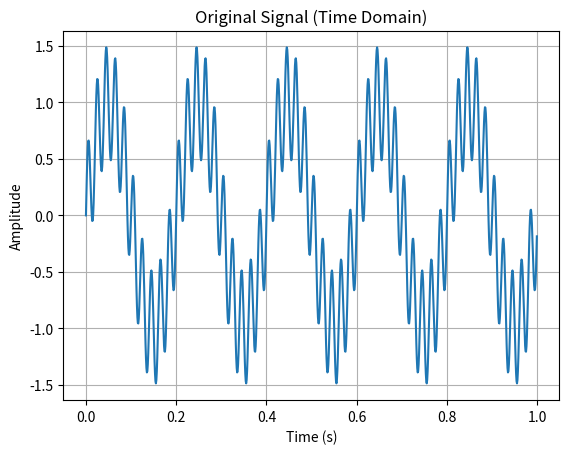
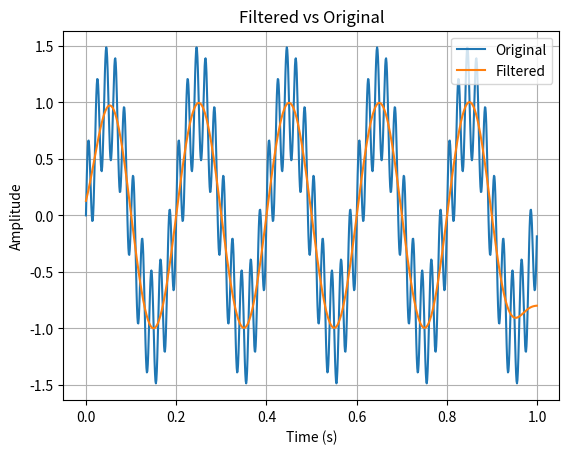
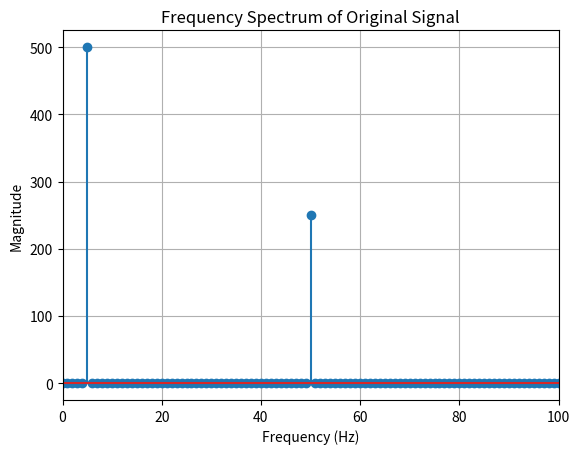
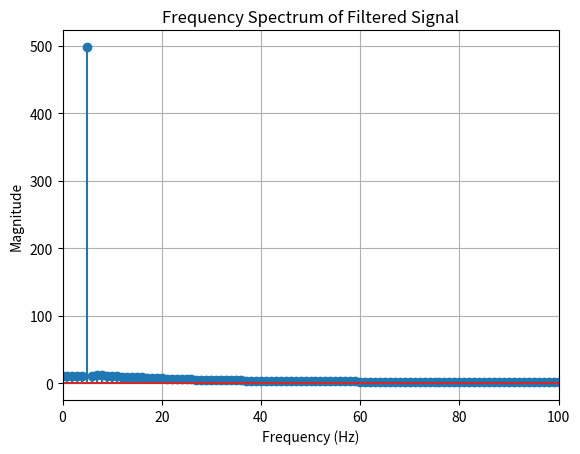

Write the Python code that produced these figures, in order.
import numpy as np
import matplotlib.pyplot as plt

# Sampling parameters
fs = 1000  # sampling frequency
t = np.linspace(0, 1, fs, endpoint=False)  # 1 second duration

# Signal: 5 Hz + 50 Hz
x = np.sin(2 * np.pi * 5 * t) + 0.5 * np.sin(2 * np.pi * 50 * t)

plt.plot(t, x)
plt.title("Original Signal (Time Domain)")
plt.xlabel("Time (s)")
plt.ylabel("Amplitude")
plt.grid(True)
plt.show()

from scipy.signal import butter, filtfilt

cutoff = 10      # cutoff frequency in Hz
order = 4        # filter order

b, a = butter(order, cutoff / (fs / 2), btype='low')

y = filtfilt(b, a, x)

plt.figure()
plt.plot(t, x, label='Original')
plt.plot(t, y, label='Filtered')
plt.legend()
plt.title("Filtered vs Original")
plt.xlabel("Time (s)")
plt.ylabel("Amplitude")
plt.grid(True)

plt.show()
# FFT of original and filtered signal

# FFT computation
X = np.fft.fft(x)
Y = np.fft.fft(y)

# Frequency axis
freqs = np.fft.fftfreq(len(x), 1/fs)

# Take only positive frequencies
idx = freqs >= 0
freqs_pos = freqs[idx]

# Magnitude spectra
X_mag = np.abs(X[idx])
Y_mag = np.abs(Y[idx])

# Plot FFT of original signal
plt.figure()
plt.stem(freqs_pos, X_mag)
plt.title("Frequency Spectrum of Original Signal")
plt.xlabel("Frequency (Hz)")
plt.ylabel("Magnitude")
plt.xlim(0, 100)
plt.grid(True)

# Plot FFT of filtered signal
plt.figure()
plt.stem(freqs_pos, Y_mag)
plt.title("Frequency Spectrum of Filtered Signal")
plt.xlabel("Frequency (Hz)")
plt.ylabel("Magnitude")
plt.xlim(0, 100)
plt.grid(True)

plt.show()